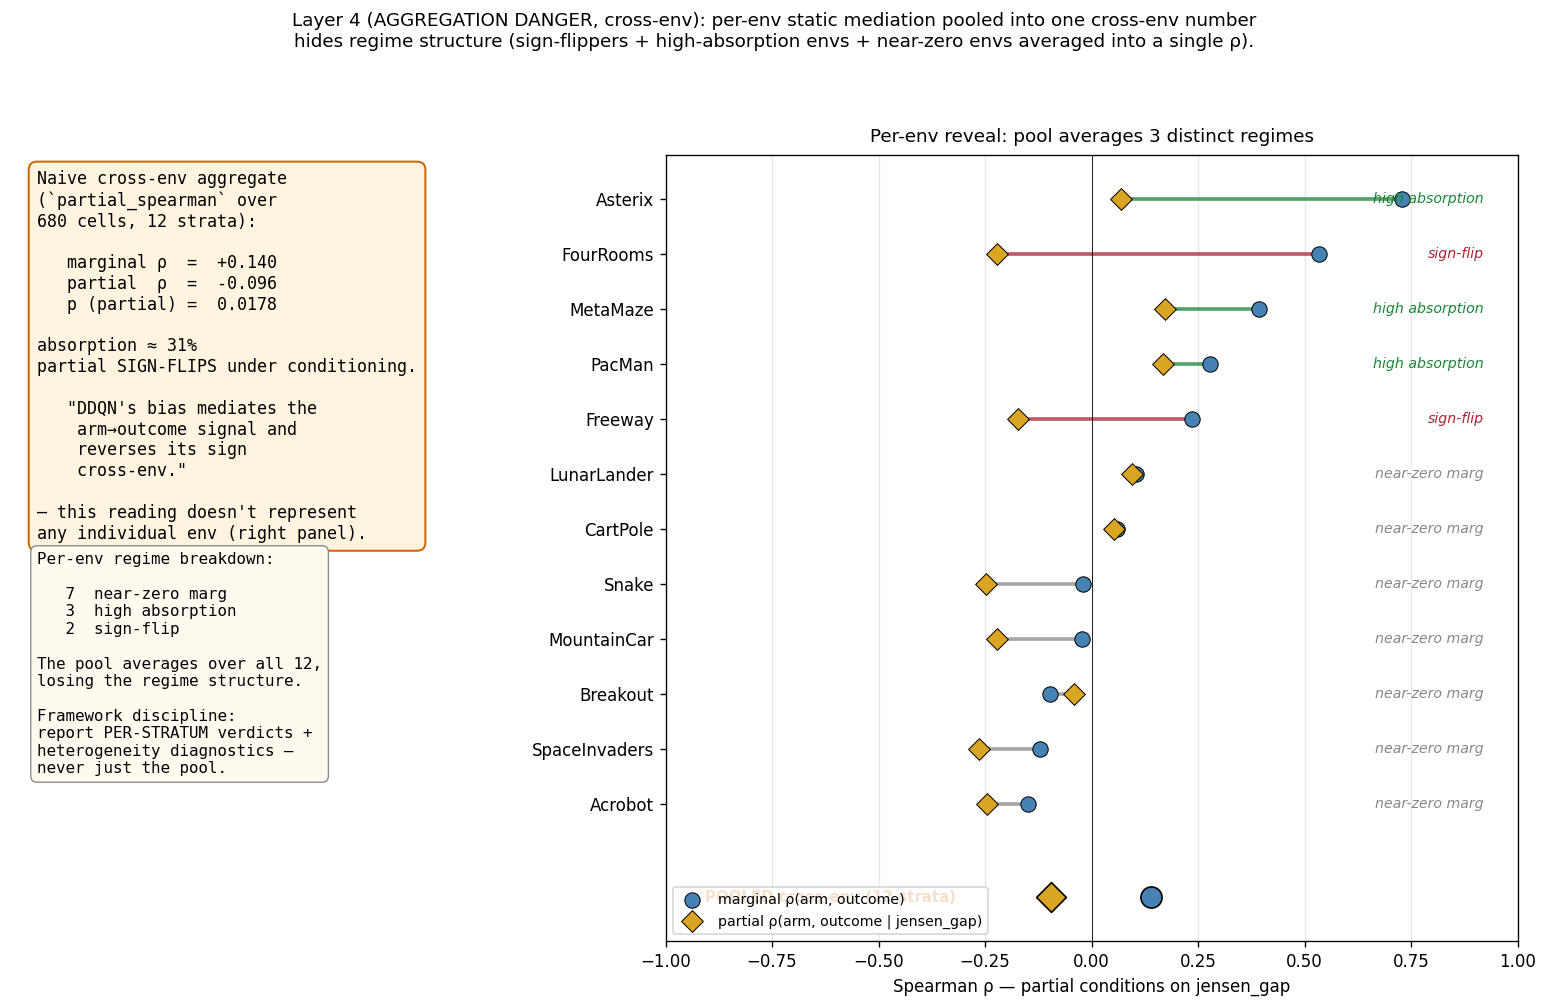

Values plotted in this chart, from the file beside it:
env, rho_marginal, rho_partial, absorption_pct, regime
Asterix, +0.728, +0.070, +90.4, high absorption
FourRooms, +0.533, -0.222, +58.4, sign-flip
MetaMaze, +0.393, +0.171, +56.4, high absorption
PacMan, +0.277, +0.167, +39.9, high absorption
Freeway, +0.235, -0.172, +26.8, sign-flip
LunarLander, +0.104, +0.096, +7.9, near-zero marg
CartPole, +0.060, +0.052, +12.6, near-zero marg
Snake, -0.021, -0.249, -1074, near-zero marg
MountainCar, -0.022, -0.221, -898.6, near-zero marg
Breakout, -0.098, -0.040, +59.1, near-zero marg
SpaceInvaders, -0.121, -0.265, -118.8, near-zero marg
Acrobot, -0.148, -0.246, -65.9, near-zero marg
# POOLED cross-env (12 strata, 680 cells):
# marginal ρ = +0.140, p = 0.0005
# partial  ρ = -0.096, p = 0.0178
# absorption = 31%
